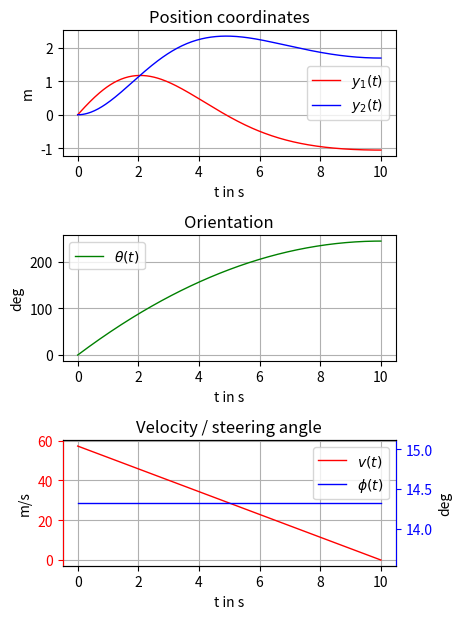

Write the Python code that produced this figure.
# -*- coding: utf-8 -*-
import numpy as np
from numpy import cos, sin, tan
import scipy.integrate as sci
import matplotlib.pyplot as plt

# LISTING_START ParaClass
class Parameters(object):
    pass


# Physical parameter
para = Parameters()  # instance of class Parameters
para.l = 0.3         # define car length
para.w = para.l*0.3  # define car width
# LISTING_END ParaClass

# LISTING_START SimuPara
# Simulation parameter
sim_para = Parameters()  # instance of class Parameters
sim_para.t0 = 0          # start time
sim_para.tf = 10         # final time
sim_para.dt = 0.04       # step-size
# LISTING_END SimuPara


# LISTING_START OdeFunDef
def ode(t, x, p):
    """Function of the robots kinematics

    Args:
        x        : state
        t        : time
        p(object): parameter container class

    Returns:
        dxdt: state derivative
    """
    x1, x2, x3 = x  # state vector
    u1, u2 = control(t, x)  # control vector

    # dxdt = f(x, u):
    dxdt = np.array([u1 * cos(x3),
                     u1 * sin(x3),
                     1 / p.l * u1 * tan(u2)])

    # return state derivative
    return dxdt
# LISTING_END OdeFunDef


# LISTING_START ControlFunDef
def control(t, x):
    """Function of the control law

    Args:
        x: state vector
        t: time

    Returns:
        u: control vector

    """
    u1 = np.maximum(0, 1.0 - 0.1 * t)
    u2 = np.full(u1.shape, 0.25)
    return np.array([u1, u2]).T
# LISTING_END ControlFunDef


# LISTING_START PlotFunDef
def plot_data(x, u, t, fig_width, fig_height, save=False):
    """Plotting function of simulated state and actions

    Args:
        x(ndarray) : state-vector trajectory
        u(ndarray) : control vector trajectory
        t(ndarray) : time vector
        fig_width  : figure width in cm
        fig_height : figure height in cm
        save (bool): save figure (default: False)
    Returns: None

    """
    # creating a figure with 3 subplots, that share the x-axis
    fig1, (ax1, ax2, ax3) = plt.subplots(3)

    # set figure size to desired values
    fig1.set_size_inches(fig_width / 2.54, fig_height / 2.54)

    # plot y_1 in subplot 1
    ax1.plot(t, x[:, 0], label='$y_1(t)$', lw=1, color='r')

    # plot y_2 in subplot 1
    ax1.plot(t, x[:, 1], label='$y_2(t)$', lw=1, color='b')

    # plot theta in subplot 2
    ax2.plot(t, np.rad2deg(x[:, 2]), label=r'$\theta(t)$', lw=1, color='g')

    # plot control in subplot 3, left axis red, right blue
    ax3.plot(t, np.rad2deg(u[:, 0]), label=r'$v(t)$', lw=1, color='r')
    ax3.tick_params(axis='y', colors='r')
    ax33 = ax3.twinx()
    ax33.plot(t, np.rad2deg(u[:, 1]), label=r'$\phi(t)$', lw=1, color='b')
    ax33.spines["left"].set_color('r')
    ax33.spines["right"].set_color('b')
    ax33.tick_params(axis='y', colors='b')

    # Grids
    ax1.grid(True)
    ax2.grid(True)
    ax3.grid(True)

    # set the labels on the x and y axis and the titles
    ax1.set_title('Position coordinates')
    ax1.set_ylabel(r'm')
    ax1.set_xlabel(r't in s')
    ax2.set_title('Orientation')
    ax2.set_ylabel(r'deg')
    ax2.set_xlabel(r't in s')
    ax3.set_title('Velocity / steering angle')
    ax3.set_ylabel(r'm/s')
    ax33.set_ylabel(r'deg')
    ax3.set_xlabel(r't in s')

    # put a legend in the plot
    ax1.legend()
    ax2.legend()
    ax3.legend()
    li3, lab3 = ax3.get_legend_handles_labels()
    li33, lab33 = ax33.get_legend_handles_labels()
    ax3.legend(li3 + li33, lab3 + lab33, loc=0)

    # automatically adjusts subplot to fit in figure window
    plt.tight_layout()

    # save the figure in the working directory
    if save:
        plt.savefig('state_trajectory.pdf')  # save output as pdf
        # plt.savefig('state_trajectory.pgf')  # for easy export to LaTeX, needs a lot of extra packages
    return None
# LISTING_END PlotFunDef

# LISTING_START Simulation
# time vector
tt = np.arange(sim_para.t0, sim_para.tf + sim_para.dt, sim_para.dt)

# initial state
x0 = [0, 0, 0]

# simulation
sol = sci.solve_ivp(lambda t, x: ode(t, x, para), (sim_para.t0, sim_para.tf), x0, t_eval=tt)
x_traj = sol.y.T
u_traj = control(tt, x_traj)
# LISTING_END Simulation

# LISTING_START PlotResult
# plot
plot_data(x_traj, u_traj, tt, 12, 16, save=True)
plt.show()
# LISTING_END PlotResult
